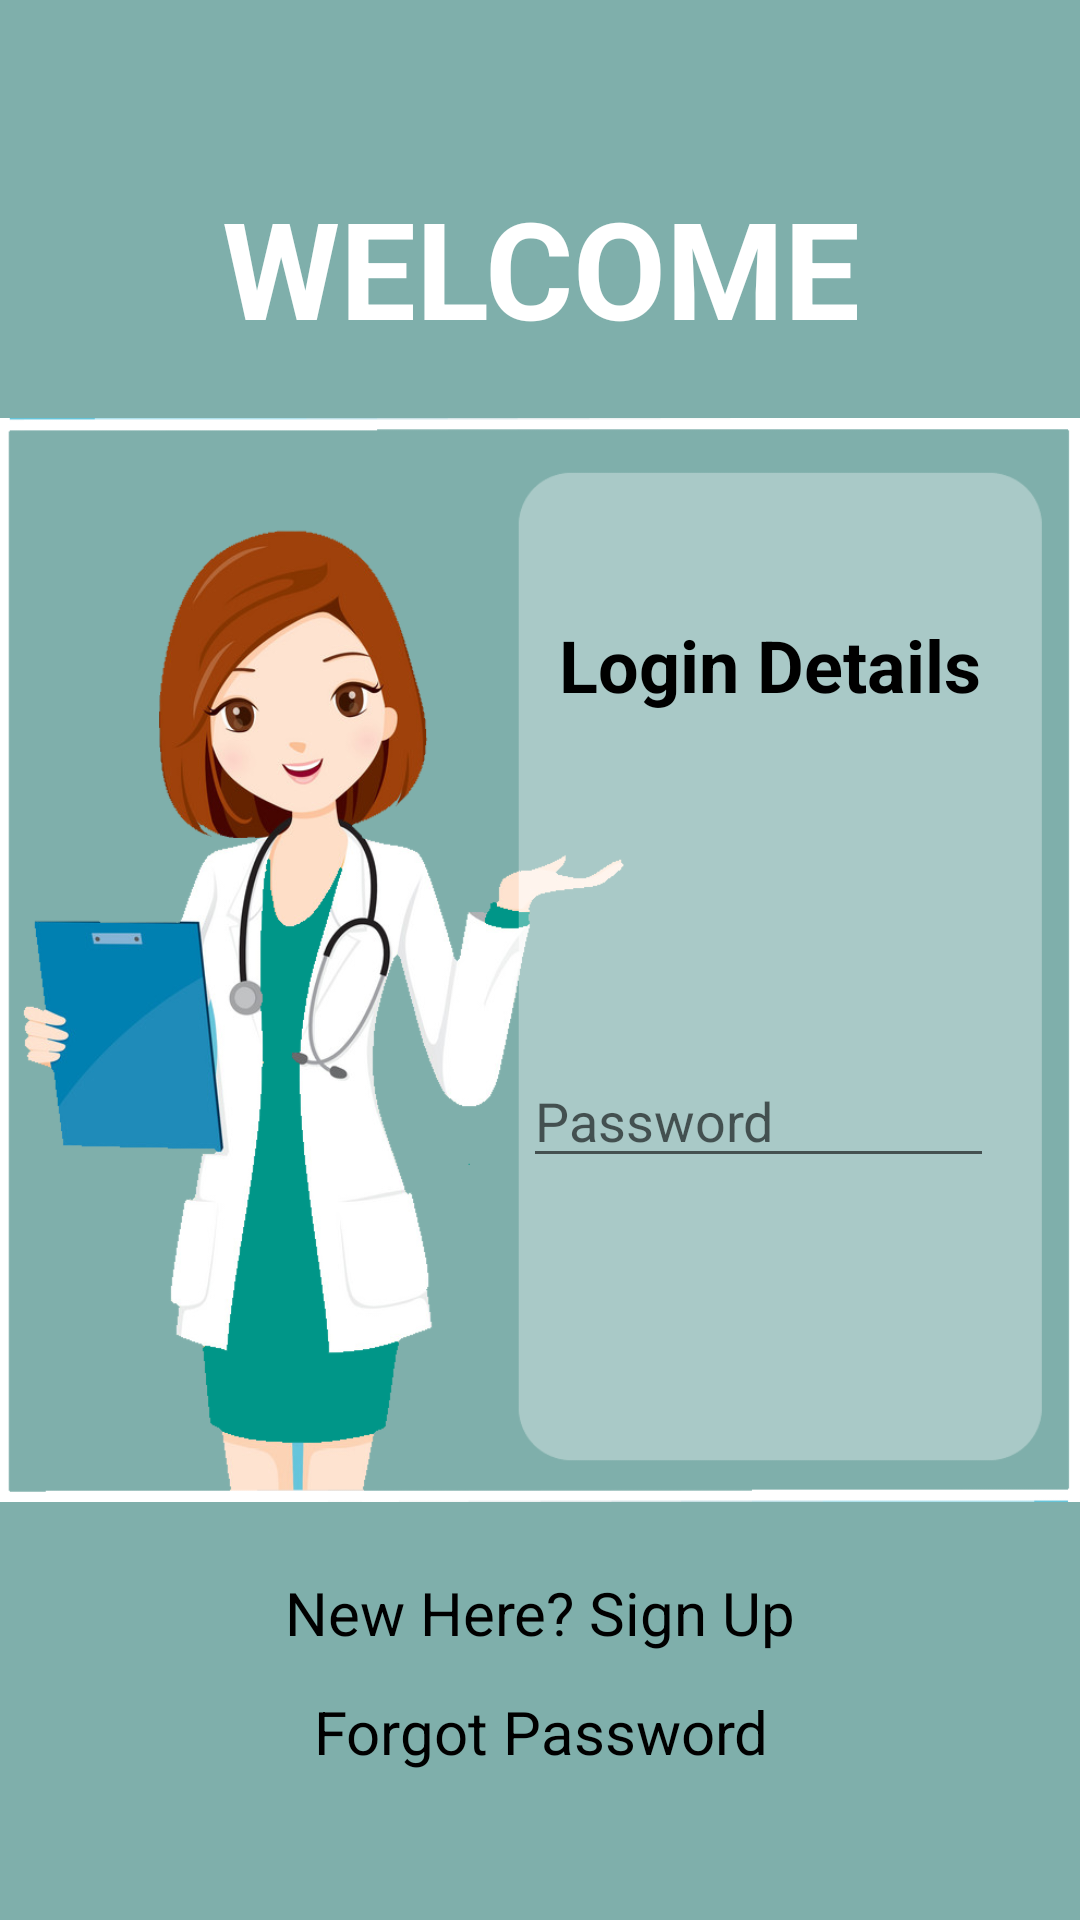

This screen was rendered from an Android layout file. Write that file and the resources it references.
<!-- AndroidManifest.xml: application theme AppTheme -->
<!-- res/layout/activity_login.xml -->
<?xml version="1.0" encoding="utf-8"?>
<androidx.constraintlayout.widget.ConstraintLayout xmlns:android="http://schemas.android.com/apk/res/android"
    xmlns:app="http://schemas.android.com/apk/res-auto"
    xmlns:tools="http://schemas.android.com/tools"
    android:layout_width="match_parent"
    android:layout_height="match_parent"
    android:background="#7fafab"
    tools:context=".LoginActivity">


    <ImageView
        android:id="@+id/imageView2"
        android:layout_width="wrap_content"
        android:layout_height="wrap_content"
        android:contentDescription="@string/login"
        android:src="@drawable/back6"
        app:layout_constraintBottom_toBottomOf="parent"
        app:layout_constraintEnd_toEndOf="parent"
        app:layout_constraintHorizontal_bias="0.0"
        app:layout_constraintStart_toStartOf="parent"
        app:layout_constraintTop_toTopOf="parent"
        app:layout_constraintVertical_bias="1.0" />

    <TextView
        android:id="@+id/welcome"
        android:layout_width="match_parent"
        android:layout_height="wrap_content"
        android:layout_alignParentEnd="true"
        android:layout_alignParentBottom="true"
        android:text="@string/welcome"
        android:textAlignment="center"
        android:textColor="#FFFFFF"
        android:textSize="45sp"
        android:textStyle="bold"
        app:layout_constraintBottom_toBottomOf="parent"
        app:layout_constraintEnd_toEndOf="parent"
        app:layout_constraintHorizontal_bias="0.0"
        app:layout_constraintStart_toStartOf="parent"
        app:layout_constraintTop_toTopOf="parent"
        app:layout_constraintVertical_bias="0.102" />


    <TextView
        android:id="@+id/login"
        android:layout_width="wrap_content"
        android:layout_height="wrap_content"
        android:layout_alignParentEnd="true"
        android:layout_alignParentBottom="true"
        android:padding="4dp"
        android:text="@string/login"
        android:textAlignment="center"
        android:textColor="#000000"
        android:textSize="24sp"
        android:textStyle="bold"
        app:layout_constraintBottom_toBottomOf="parent"
        app:layout_constraintEnd_toEndOf="parent"
        app:layout_constraintHorizontal_bias="0.863"
        app:layout_constraintStart_toStartOf="parent"
        app:layout_constraintTop_toTopOf="parent"
        app:layout_constraintVertical_bias="0.336" />


    <EditText
        android:id="@+id/email"
        android:layout_width="157dp"
        android:layout_height="wrap_content"
        android:layout_alignParentStart="true"
        android:layout_alignParentBottom="true"
        android:layout_marginTop="345dp"
        android:layout_marginBottom="341dp"
        android:autofillHints="@string/email"
        android:hint="@string/email"
        android:inputType="textWebEmailAddress"
        app:layout_constraintBottom_toBottomOf="@+id/imageView2"
        app:layout_constraintEnd_toEndOf="parent"
        app:layout_constraintHorizontal_bias="0.858"
        app:layout_constraintStart_toStartOf="parent"
        app:layout_constraintTop_toTopOf="@+id/imageView2" />

    <EditText
        android:id="@+id/password"
        android:layout_width="157dp"
        android:layout_height="wrap_content"
        android:layout_alignParentStart="true"
        android:layout_alignParentEnd="true"
        android:layout_alignParentBottom="true"
        android:autofillHints="@string/password"
        android:hint="@string/password"
        android:inputType="textPassword"
        app:layout_constraintBottom_toBottomOf="parent"
        app:layout_constraintEnd_toEndOf="parent"
        app:layout_constraintHorizontal_bias="0.858"
        app:layout_constraintStart_toStartOf="parent"
        app:layout_constraintTop_toTopOf="parent"
        app:layout_constraintVertical_bias="0.587" />

    <Button
        android:id="@+id/sign_in"
        android:layout_width="wrap_content"
        android:layout_height="wrap_content"
        android:layout_alignParentEnd="true"
        android:layout_alignParentBottom="true"
        android:layout_marginTop="467dp"
        android:layout_marginBottom="196dp"
        android:background="@drawable/opt_button"
        android:backgroundTint="#7fafab"
        android:text="@string/sign_in"
        android:textColor="#FFFFFF"
        app:layout_constraintBottom_toBottomOf="parent"
        app:layout_constraintEnd_toEndOf="parent"
        app:layout_constraintHorizontal_bias="0.786"
        app:layout_constraintStart_toStartOf="parent"
        app:layout_constraintTop_toTopOf="@+id/imageView2" />

    <ProgressBar
        android:id="@+id/progressBar"
        android:layout_width="wrap_content"
        android:layout_height="wrap_content"
        android:layout_centerInParent="true"
        android:visibility="gone"
        app:layout_constraintBottom_toBottomOf="parent"
        app:layout_constraintEnd_toEndOf="parent"
        app:layout_constraintStart_toStartOf="parent"
        app:layout_constraintTop_toTopOf="parent" />

    <TextView
        android:id="@+id/sign_up"
        android:layout_width="match_parent"
        android:layout_height="wrap_content"
        android:layout_alignParentEnd="true"
        android:layout_alignParentBottom="true"
        android:layout_centerHorizontal="true"
        android:text="@string/sign_up"
        android:textAlignment="center"
        android:textColor="#000000"
        android:textSize="20sp"
        app:layout_constraintBottom_toBottomOf="parent"
        app:layout_constraintEnd_toEndOf="parent"
        app:layout_constraintHorizontal_bias="0.0"
        app:layout_constraintStart_toStartOf="parent"
        app:layout_constraintTop_toTopOf="parent"
        app:layout_constraintVertical_bias="0.855" />

    <TextView
        android:id="@+id/forgot"
        android:layout_width="wrap_content"
        android:layout_height="wrap_content"
        android:layout_alignParentBottom="true"
        android:layout_centerHorizontal="true"
        android:layout_marginTop="19dp"
        android:layout_marginBottom="56dp"
        android:text="@string/forgot"
        android:textAlignment="center"
        android:textColor="#000000"
        android:textSize="20sp"
        app:layout_constraintBottom_toBottomOf="parent"
        app:layout_constraintEnd_toEndOf="parent"
        app:layout_constraintStart_toStartOf="parent"
        app:layout_constraintTop_toBottomOf="@+id/sign_up" />

</androidx.constraintlayout.widget.ConstraintLayout>
<!-- resources referenced by this layout -->
<resources>
  <!-- drawable back6: png bitmap (drawable-v24, 158755 bytes) -->
  <!-- drawable opt_button (drawable-v24) -->
  <?xml version="1.0" encoding="utf-8"?>
  <shape xmlns:android="http://schemas.android.com/apk/res/android"
      android:padding="10dp"
      android:shape="rectangle" >
  
      <corners
          android:bottomLeftRadius="25dp"
          android:bottomRightRadius="25dp"
          android:topLeftRadius="25dp"
          android:topRightRadius="25dp" />
  
  </shape>
  <string name="email">E-Mail</string>
  <string name="forgot">Forgot Password</string>
  <string name="login">Login Details</string>
  <string name="password">Password</string>
  <string name="sign_in">LOGIN</string>
  <string name="sign_up">New Here? Sign Up</string>
  <string name="welcome">WELCOME</string>
  <style name="AppTheme" parent="Theme.AppCompat.Light.NoActionBar">
          
          <item name="colorPrimary">#009688</item>
          <item name="colorPrimaryDark">#07675E</item>
          <item name="colorAccent">#000000</item>
      </style>
</resources>
